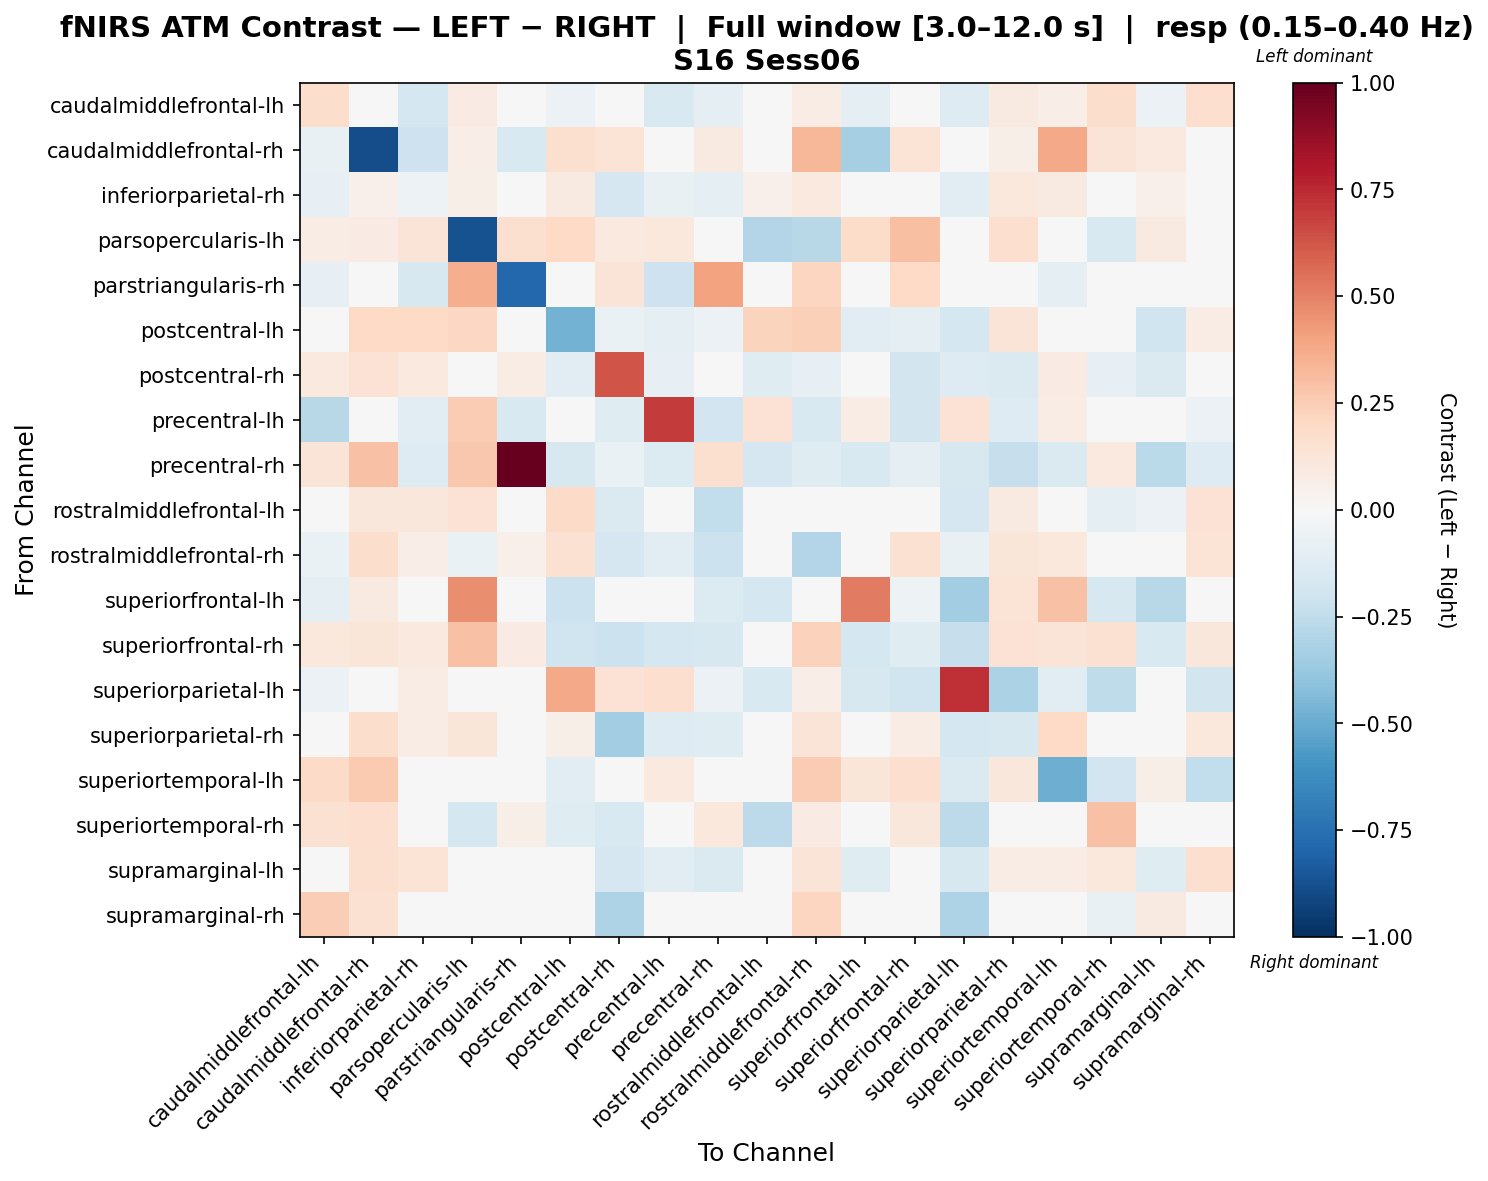

Source data for this figure (header and first rows):
, caudalmiddlefrontal-lh, caudalmiddlefrontal-rh, inferiorparietal-rh, parsopercularis-lh, parstriangularis-rh, postcentral-lh, postcentral-rh, precentral-lh, precentral-rh, rostralmiddlefrontal-lh, rostralmiddlefrontal-rh, superiorfrontal-lh, superiorfrontal-rh, superiorparietal-lh, superiorparietal-rh, superiortemporal-lh, superiortemporal-rh, supramarginal-lh, supramarginal-rh
caudalmiddlefrontal-lh, 0.1736, -0.002576, -0.1725, 0.08175, -0.0207, -0.05962, -0.03935, -0.1545, -0.09957, -0.03692, 0.07567, -0.09644, 0.02843, -0.1271, 0.09241, 0.06756, 0.1776, -0.05512, 0.1674
caudalmiddlefrontal-rh, -0.07616, -0.8842, -0.205, 0.06667, -0.1521, 0.1574, 0.1355, 0.0, 0.09294, 0.04842, 0.3302, -0.3349, 0.1393, 0.0, 0.05754, 0.3816, 0.1266, 0.09683, 0.01937
inferiorparietal-rh, -0.08522, 0.05238, -0.05406, 0.0581, -0.0499, 0.08821, -0.1658, -0.07481, -0.0998, 0.05232, 0.1013, -0.03526, 0.03263, -0.1017, 0.1055, 0.09263, -0.01684, 0.05279, 0.04746
parsopercularis-lh, 0.07531, 0.07874, 0.1289, -0.873, 0.1612, 0.1997, 0.09448, 0.1019, -0.03996, -0.2942, -0.2785, 0.1826, 0.3035, 0.01574, 0.17, 0.0, -0.1519, 0.08787, 0.03766
parstriangularis-rh, -0.0852, -0.04461, -0.1585, 0.3604, -0.7859, 0.0, 0.1312, -0.2034, 0.4058, -0.01363, 0.2187, 0.0, 0.1968, 0.0, 0.02337, -0.08882, 0.04373, 0.0, 0.0
postcentral-lh, 0.03677, 0.2003, 0.1995, 0.2101, 0.0, -0.4721, -0.06383, -0.09368, -0.05929, 0.2254, 0.2396, -0.106, -0.09455, -0.1768, 0.126, -0.01304, -0.03202, -0.1999, 0.07363
postcentral-rh, 0.09502, 0.1439, 0.09748, 0.0271, 0.073, -0.1116, 0.6264, -0.08556, -0.04496, -0.1174, -0.08461, 0.0001019, -0.1852, -0.1323, -0.144, 0.08566, -0.08281, -0.1424, -0.01779
precentral-lh, -0.2796, 0.0, -0.1139, 0.2518, -0.1549, -0.02264, -0.1234, 0.697, -0.191, 0.1453, -0.1506, 0.07503, -0.184, 0.146, -0.1259, 0.07503, 0.0, 0.0139, -0.0581
precentral-rh, 0.1267, 0.2919, -0.1271, 0.2726, 1.0, -0.1605, -0.06944, -0.1349, 0.1632, -0.1662, -0.1174, -0.1561, -0.09057, -0.1639, -0.2274, -0.1427, 0.09537, -0.2665, -0.1271
rostralmiddlefrontal-lh, -0.02631, 0.1119, 0.1121, 0.1408, -0.02904, 0.1905, -0.1451, 0.01906, -0.2437, -0.0206, 0.02982, -0.04381, -0.03076, -0.1705, 0.08916, 0.02329, -0.08938, -0.05831, 0.1407
rostralmiddlefrontal-rh, -0.06741, 0.176, 0.065, -0.06703, 0.05427, 0.153, -0.1674, -0.117, -0.2154, 0.009022, -0.2956, -0.02926, 0.1544, -0.07635, 0.1182, 0.1062, 0.01082, 0.04982, 0.1388
superiorfrontal-lh, -0.0948, 0.08614, 0.04012, 0.4681, 0.0, -0.2173, -0.01238, -0.03704, -0.14, -0.1757, 0.0, 0.5201, -0.05226, -0.3464, 0.1349, 0.2957, -0.164, -0.28, -0.02532
superiorfrontal-rh, 0.1057, 0.1246, 0.09505, 0.2898, 0.08373, -0.1958, -0.2159, -0.1795, -0.1575, -0.03386, 0.2271, -0.1794, -0.12, -0.2271, 0.1439, 0.1274, 0.1487, -0.1537, 0.1169
superiorparietal-lh, -0.05761, 0.0, 0.0708, -0.04848, 0.0, 0.3791, 0.1435, 0.1687, -0.05761, -0.1516, 0.06794, -0.1567, -0.1965, 0.7284, -0.3199, -0.1037, -0.2524, -0.02835, -0.1855
superiorparietal-rh, 0.03018, 0.1758, 0.07206, 0.125, -0.01203, 0.05875, -0.3444, -0.1266, -0.1189, -0.007836, 0.128, -0.02475, 0.07579, -0.1782, -0.1576, 0.1978, 0.02176, -0.02123, 0.1066
superiortemporal-lh, 0.1941, 0.2646, -0.0412, 0.02884, -0.02053, -0.1024, -0.02386, 0.09638, -0.04139, 0.01442, 0.2505, 0.1228, 0.1643, -0.146, 0.1103, -0.4901, -0.1936, 0.05655, -0.2437
superiortemporal-rh, 0.1505, 0.1693, -0.01123, -0.1767, 0.06116, -0.1182, -0.1491, 0.0, 0.1027, -0.2605, 0.08341, -0.031, 0.1117, -0.2597, -0.01912, -0.0146, 0.2943, 0.02186, 0.04542
supramarginal-lh, -0.002382, 0.1611, 0.1369, 0.04773, 0.0, -0.006586, -0.1645, -0.1122, -0.1437, -0.04514, 0.1289, -0.1194, -0.02657, -0.1623, 0.0772, 0.07563, 0.1093, -0.1217, 0.1678
supramarginal-rh, 0.2465, 0.1533, -0.003267, 0.01062, 0.0, 0.04437, -0.3118, -0.02104, -0.02285, 0.01164, 0.2115, -0.03559, 0.03865, -0.3106, 0.01463, 0.002078, -0.07445, 0.09205, -0.04577
